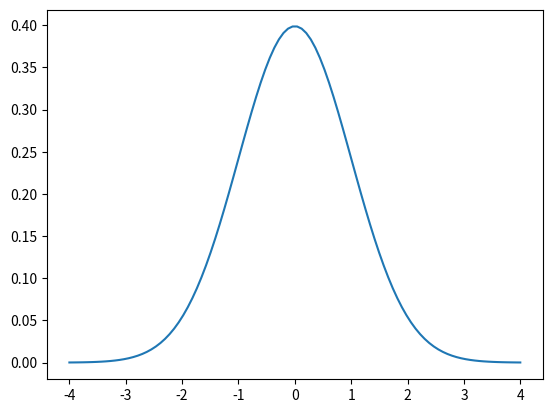

The script that saved this image:
from scipy import stats
import numpy as np

# Create an object for the standard normal distribution.
F = stats.norm()
# loc is the mean and scale is the standard deviation.
G = stats.norm(loc=3, scale=2)

# Calculate the probability of drawing a 1 from the normal distribution.
F.pdf(1)

# Draw a number at random from the normal distribution.
F.rvs()

# Specifying a size returns a numpy.ndarray.
F.rvs(size=2)

from matplotlib import pyplot as plt
# Create a linspace for our graph.
X = np.linspace(-4, 4, 100)
# Use the normal distribution created previously.
plt.plot(X, F.pdf(X))
plt.show()

# Choose the importance distribution with mean 4 and std dev 1
G = stats.norm(loc=4, scale=1)
g = G.pdf                   # Equation for importance distribution
sampler = G.rvs             # Samples from importance distribution

1 - stats.norm.cdf(3)

# Create the gamma distribution object with a = 9, theta = .5
F = stats.gamma(a=9, scale=.5)

# Create a 2-dim multivariate normal object with a zero vector mean and cov matrix I
F = stats.multivariate_normal(mean=np.zeros(2), cov=np.eye(2))
F.pdf(np.array([1,1]))
F.rvs(size=3)